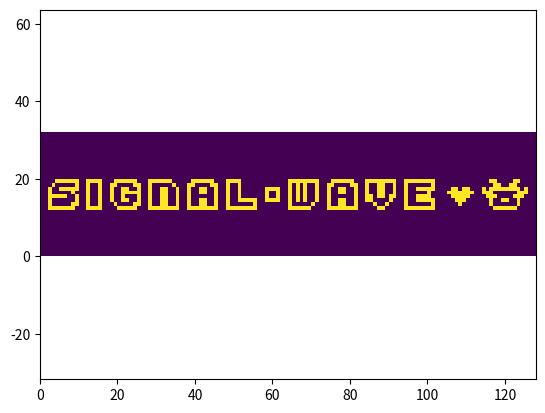

Python code for this plot:
import matplotlib.pyplot as plt
import numpy as np


def main():
  arr =[[0, 0, 0, 0, 0, 0, 0, 0, 0, 0, 0, 0, 0, 0, 0, 0, 0, 0, 0, 0, 0, 0, 0, 0, 0, 0, 0, 0, 0, 0, 0, 0, 0, 0, 0, 0, 0, 0, 0, 0, 0, 0, 0, 0, 0, 0, 0, 0, 0, 0, 0, 0, 0, 0, 0, 0, 0, 0, 0, 0, 0, 0, 0, 0, 0, 0, 0, 0, 0, 0, 0, 0, 0, 0, 0, 0, 0, 0, 0, 0, 0, 0, 0, 0, 0, 0, 0, 0, 0, 0, 0, 0, 0, 0, 0, 0, 0, 0, 0, 0, 0, 0, 0, 0, 0, 0, 0, 0, 0, 0, 0, 0, 0, 0, 0, 0, 0, 0, 0, 0, 0, 0, 0, 0, 0, 0, 0, 0], [0, 0, 0, 0, 0, 0, 0, 0, 0, 0, 0, 0, 0, 0, 0, 0, 0, 0, 0, 0, 0, 0, 0, 0, 0, 0, 0, 0, 0, 0, 0, 0, 0, 0, 0, 0, 0, 0, 0, 0, 0, 0, 0, 0, 0, 0, 0, 0, 0, 0, 0, 0, 0, 0, 0, 0, 0, 0, 0, 0, 0, 0, 0, 0, 0, 0, 0, 0, 0, 0, 0, 0, 0, 0, 0, 0, 0, 0, 0, 0, 0, 0, 0, 0, 0, 0, 0, 0, 0, 0, 0, 0, 0, 0, 0, 0, 0, 0, 0, 0, 0, 0, 0, 0, 0, 0, 0, 0, 0, 0, 0, 0, 0, 0, 0, 0, 0, 0, 0, 0, 0, 0, 0, 0, 0, 0, 0, 0], [0, 0, 0, 0, 0, 0, 0, 0, 0, 0, 0, 0, 0, 0, 0, 0, 0, 0, 0, 0, 0, 0, 0, 0, 0, 0, 0, 0, 0, 0, 0, 0, 0, 0, 0, 0, 0, 0, 0, 0, 0, 0, 0, 0, 0, 0, 0, 0, 0, 0, 0, 0, 0, 0, 0, 0, 0, 0, 0, 0, 0, 0, 0, 0, 0, 0, 0, 0, 0, 0, 0, 0, 0, 0, 0, 0, 0, 0, 0, 0, 0, 0, 0, 0, 0, 0, 0, 0, 0, 0, 0, 0, 0, 0, 0, 0, 0, 0, 0, 0, 0, 0, 0, 0, 0, 0, 0, 0, 0, 0, 0, 0, 0, 0, 0, 0, 0, 0, 0, 0, 0, 0, 0, 0, 0, 0, 0, 0], [0, 0, 0, 0, 0, 0, 0, 0, 0, 0, 0, 0, 0, 0, 0, 0, 0, 0, 0, 0, 0, 0, 0, 0, 0, 0, 0, 0, 0, 0, 0, 0, 0, 0, 0, 0, 0, 0, 0, 0, 0, 0, 0, 0, 0, 0, 0, 0, 0, 0, 0, 0, 0, 0, 0, 0, 0, 0, 0, 0, 0, 0, 0, 0, 0, 0, 0, 0, 0, 0, 0, 0, 0, 0, 0, 0, 0, 0, 0, 0, 0, 0, 0, 0, 0, 0, 0, 0, 0, 0, 0, 0, 0, 0, 0, 0, 0, 0, 0, 0, 0, 0, 0, 0, 0, 0, 0, 0, 0, 0, 0, 0, 0, 0, 0, 0, 0, 0, 0, 0, 0, 0, 0, 0, 0, 0, 0, 0], [0, 0, 0, 0, 0, 0, 0, 0, 0, 0, 0, 0, 0, 0, 0, 0, 0, 0, 0, 0, 0, 0, 0, 0, 0, 0, 0, 0, 0, 0, 0, 0, 0, 0, 0, 0, 0, 0, 0, 0, 0, 0, 0, 0, 0, 0, 0, 0, 0, 0, 0, 0, 0, 0, 0, 0, 0, 0, 0, 0, 0, 0, 0, 0, 0, 0, 0, 0, 0, 0, 0, 0, 0, 0, 0, 0, 0, 0, 0, 0, 0, 0, 0, 0, 0, 0, 0, 0, 0, 0, 0, 0, 0, 0, 0, 0, 0, 0, 0, 0, 0, 0, 0, 0, 0, 0, 0, 0, 0, 0, 0, 0, 0, 0, 0, 0, 0, 0, 0, 0, 0, 0, 0, 0, 0, 0, 0, 0], [0, 0, 0, 0, 0, 0, 0, 0, 0, 0, 0, 0, 0, 0, 0, 0, 0, 0, 0, 0, 0, 0, 0, 0, 0, 0, 0, 0, 0, 0, 0, 0, 0, 0, 0, 0, 0, 0, 0, 0, 0, 0, 0, 0, 0, 0, 0, 0, 0, 0, 0, 0, 0, 0, 0, 0, 0, 0, 0, 0, 0, 0, 0, 0, 0, 0, 0, 0, 0, 0, 0, 0, 0, 0, 0, 0, 0, 0, 0, 0, 0, 0, 0, 0, 0, 0, 0, 0, 0, 0, 0, 0, 0, 0, 0, 0, 0, 0, 0, 0, 0, 0, 0, 0, 0, 0, 0, 0, 0, 0, 0, 0, 0, 0, 0, 0, 0, 0, 0, 0, 0, 0, 0, 0, 0, 0, 0, 0], [0, 0, 0, 0, 0, 0, 0, 0, 0, 0, 0, 0, 0, 0, 0, 0, 0, 0, 0, 0, 0, 0, 0, 0, 0, 0, 0, 0, 0, 0, 0, 0, 0, 0, 0, 0, 0, 0, 0, 0, 0, 0, 0, 0, 0, 0, 0, 0, 0, 0, 0, 0, 0, 0, 0, 0, 0, 0, 0, 0, 0, 0, 0, 0, 0, 0, 0, 0, 0, 0, 0, 0, 0, 0, 0, 0, 0, 0, 0, 0, 0, 0, 0, 0, 0, 0, 0, 0, 0, 0, 0, 0, 0, 0, 0, 0, 0, 0, 0, 0, 0, 0, 0, 0, 0, 0, 0, 0, 0, 0, 0, 0, 0, 0, 0, 0, 0, 0, 0, 0, 0, 0, 0, 0, 0, 0, 0, 0], [0, 0, 0, 0, 0, 0, 0, 0, 0, 0, 0, 0, 0, 0, 0, 0, 0, 0, 0, 0, 0, 0, 0, 0, 0, 0, 0, 0, 0, 0, 0, 0, 0, 0, 0, 0, 0, 0, 0, 0, 0, 0, 0, 0, 0, 0, 0, 0, 0, 0, 0, 0, 0, 0, 0, 0, 0, 0, 0, 0, 0, 0, 0, 0, 0, 0, 0, 0, 0, 0, 0, 0, 0, 0, 0, 0, 0, 0, 0, 0, 0, 0, 0, 0, 0, 0, 0, 0, 0, 0, 0, 0, 0, 0, 0, 0, 0, 0, 0, 0, 0, 0, 0, 0, 0, 0, 0, 0, 0, 0, 0, 0, 0, 0, 0, 0, 0, 0, 0, 0, 0, 0, 0, 0, 0, 0, 0, 0], [0, 0, 0, 0, 0, 0, 0, 0, 0, 0, 0, 0, 0, 0, 0, 0, 0, 0, 0, 0, 0, 0, 0, 0, 0, 0, 0, 0, 0, 0, 0, 0, 0, 0, 0, 0, 0, 0, 0, 0, 0, 0, 0, 0, 0, 0, 0, 0, 0, 0, 0, 0, 0, 0, 0, 0, 0, 0, 0, 0, 0, 0, 0, 0, 0, 0, 0, 0, 0, 0, 0, 0, 0, 0, 0, 0, 0, 0, 0, 0, 0, 0, 0, 0, 0, 0, 0, 0, 0, 0, 0, 0, 0, 0, 0, 0, 0, 0, 0, 0, 0, 0, 0, 0, 0, 0, 0, 0, 0, 0, 0, 0, 0, 0, 0, 0, 0, 0, 0, 0, 0, 0, 0, 0, 0, 0, 0, 0], [0, 0, 0, 0, 0, 0, 0, 0, 0, 0, 0, 0, 0, 0, 0, 0, 0, 0, 0, 0, 0, 0, 0, 0, 0, 0, 0, 0, 0, 0, 0, 0, 0, 0, 0, 0, 0, 0, 0, 0, 0, 0, 0, 0, 0, 0, 0, 0, 0, 0, 0, 0, 0, 0, 0, 0, 0, 0, 0, 0, 0, 0, 0, 0, 0, 0, 0, 0, 0, 0, 0, 0, 0, 0, 0, 0, 0, 0, 0, 0, 0, 0, 0, 0, 0, 0, 0, 0, 0, 0, 0, 0, 0, 0, 0, 0, 0, 0, 0, 0, 0, 0, 0, 0, 0, 0, 0, 0, 0, 0, 0, 0, 0, 0, 0, 0, 0, 0, 0, 0, 0, 0, 0, 0, 0, 0, 0, 0], [0, 0, 0, 0, 0, 0, 0, 0, 0, 0, 0, 0, 0, 0, 0, 0, 0, 0, 0, 0, 0, 0, 0, 0, 0, 0, 0, 0, 0, 0, 0, 0, 0, 0, 0, 0, 0, 0, 0, 0, 0, 0, 0, 0, 0, 0, 0, 0, 0, 0, 0, 0, 0, 0, 0, 0, 0, 0, 0, 0, 0, 0, 0, 0, 0, 0, 0, 0, 0, 0, 0, 0, 0, 0, 0, 0, 0, 0, 0, 0, 0, 0, 0, 0, 0, 0, 0, 0, 0, 0, 0, 0, 0, 0, 0, 0, 0, 0, 0, 0, 0, 0, 0, 0, 0, 0, 0, 0, 0, 0, 0, 0, 0, 0, 0, 0, 0, 0, 0, 0, 0, 0, 0, 0, 0, 0, 0, 0], [0, 0, 0, 0, 0, 0, 0, 0, 0, 0, 0, 0, 0, 0, 0, 0, 0, 0, 0, 0, 0, 0, 0, 0, 0, 0, 0, 0, 0, 0, 0, 0, 0, 0, 0, 0, 0, 0, 0, 0, 0, 0, 0, 0, 0, 0, 0, 0, 0, 0, 0, 0, 0, 0, 0, 0, 0, 0, 0, 0, 0, 0, 0, 0, 0, 0, 0, 0, 0, 0, 0, 0, 0, 0, 0, 0, 0, 0, 0, 0, 0, 0, 0, 0, 0, 0, 0, 0, 0, 0, 0, 0, 0, 0, 0, 0, 0, 0, 0, 0, 0, 0, 0, 0, 0, 0, 0, 0, 0, 0, 0, 0, 0, 0, 0, 0, 0, 0, 0, 0, 0, 0, 0, 0, 0, 0, 0, 0], [0, 0, 255, 255, 255, 255, 255, 255, 255, 0, 0, 0, 255, 255, 255, 255, 0, 0, 0, 0, 255, 255, 255, 255, 255, 0, 0, 0, 255, 255, 255, 255, 255, 255, 255, 255, 0, 0, 255, 255, 255, 255, 255, 255, 255, 255, 0, 0, 255, 255, 255, 255, 255, 255, 255, 255, 0, 0, 0, 0, 0, 0, 0, 0, 255, 255, 255, 255, 255, 255, 0, 0, 0, 0, 255, 255, 255, 255, 255, 255, 255, 255, 0, 0, 0, 0, 0, 255, 255, 0, 0, 0, 0, 0, 255, 255, 255, 255, 255, 255, 255, 255, 0, 0, 0, 0, 0, 0, 0, 0, 0, 0, 0, 0, 0, 0, 0, 255, 255, 255, 255, 255, 255, 0, 0, 0, 0, 0], [0, 0, 255, 0, 0, 0, 0, 0, 255, 255, 0, 0, 255, 0, 0, 255, 0, 0, 0, 255, 0, 0, 0, 0, 255, 255, 0, 0, 255, 0, 0, 255, 255, 0, 0, 255, 0, 0, 255, 0, 0, 255, 255, 0, 0, 255, 0, 0, 255, 0, 0, 0, 0, 0, 0, 255, 0, 0, 0, 0, 0, 0, 0, 0, 255, 0, 0, 0, 0, 0, 255, 0, 0, 0, 255, 0, 0, 255, 255, 0, 0, 255, 0, 0, 0, 0, 255, 0, 0, 255, 0, 0, 0, 0, 255, 0, 0, 0, 0, 0, 0, 255, 0, 0, 0, 0, 0, 0, 255, 0, 0, 0, 0, 0, 0, 0, 255, 0, 0, 0, 0, 0, 0, 255, 0, 0, 0, 0], [0, 0, 255, 0, 0, 0, 0, 0, 0, 255, 0, 0, 255, 0, 0, 255, 0, 0, 255, 0, 0, 255, 255, 0, 0, 255, 0, 0, 255, 0, 0, 255, 255, 0, 0, 255, 0, 0, 255, 0, 0, 255, 255, 0, 0, 255, 0, 0, 255, 0, 0, 255, 255, 255, 255, 255, 0, 0, 255, 255, 255, 255, 0, 0, 255, 0, 255, 0, 255, 0, 0, 255, 0, 0, 255, 0, 0, 255, 255, 0, 0, 255, 0, 0, 255, 255, 0, 0, 0, 0, 255, 0, 0, 0, 255, 0, 0, 255, 255, 255, 255, 255, 0, 0, 0, 0, 0, 255, 255, 255, 0, 0, 0, 0, 0, 0, 255, 0, 0, 255, 255, 0, 0, 255, 0, 0, 0, 0], [0, 0, 255, 255, 255, 255, 255, 0, 0, 255, 0, 0, 255, 0, 0, 255, 0, 0, 255, 0, 0, 255, 0, 0, 0, 255, 0, 0, 255, 0, 0, 255, 255, 0, 0, 255, 0, 0, 255, 0, 0, 0, 0, 0, 0, 255, 0, 0, 255, 0, 0, 255, 0, 0, 0, 0, 0, 0, 255, 0, 0, 255, 0, 0, 255, 0, 255, 0, 255, 0, 0, 255, 0, 0, 255, 0, 0, 0, 0, 0, 0, 255, 0, 0, 255, 255, 0, 255, 255, 0, 255, 255, 0, 0, 255, 0, 0, 255, 255, 255, 255, 0, 0, 0, 0, 0, 255, 255, 255, 255, 255, 0, 0, 0, 0, 255, 255, 255, 0, 0, 0, 0, 255, 255, 255, 0, 0, 0], [0, 0, 255, 0, 0, 0, 0, 0, 255, 0, 0, 0, 255, 0, 0, 255, 0, 0, 255, 0, 0, 255, 255, 255, 255, 255, 0, 0, 255, 0, 0, 255, 255, 0, 0, 255, 0, 0, 255, 0, 0, 255, 255, 0, 0, 255, 0, 0, 255, 0, 0, 255, 0, 0, 0, 0, 0, 0, 255, 0, 0, 255, 0, 0, 255, 0, 255, 0, 255, 0, 0, 255, 0, 0, 255, 0, 0, 255, 255, 0, 0, 255, 0, 0, 255, 0, 0, 255, 255, 0, 0, 255, 0, 0, 255, 0, 0, 0, 0, 0, 255, 0, 0, 0, 0, 255, 255, 255, 255, 255, 255, 255, 0, 0, 255, 255, 255, 0, 0, 0, 0, 0, 0, 255, 255, 255, 0, 0], [0, 0, 255, 0, 0, 255, 255, 255, 255, 255, 0, 0, 255, 0, 0, 255, 0, 0, 255, 0, 0, 255, 255, 0, 0, 255, 0, 0, 255, 0, 0, 255, 255, 0, 0, 255, 0, 0, 255, 0, 0, 255, 255, 0, 0, 255, 0, 0, 255, 0, 0, 255, 0, 0, 0, 0, 0, 0, 255, 255, 255, 255, 0, 0, 255, 0, 255, 0, 255, 0, 0, 255, 0, 0, 255, 0, 0, 255, 255, 0, 0, 255, 0, 0, 255, 0, 0, 255, 255, 0, 0, 255, 0, 0, 255, 0, 0, 255, 255, 255, 255, 255, 0, 0, 0, 0, 255, 255, 0, 255, 255, 0, 0, 0, 255, 0, 255, 255, 255, 255, 255, 255, 255, 255, 0, 255, 0, 0], [0, 0, 0, 255, 0, 0, 0, 0, 0, 255, 0, 0, 255, 0, 0, 255, 0, 0, 255, 255, 0, 0, 0, 0, 255, 255, 0, 0, 255, 0, 0, 0, 0, 0, 255, 0, 0, 0, 255, 255, 0, 0, 0, 0, 255, 255, 0, 0, 255, 0, 0, 255, 0, 0, 0, 0, 0, 0, 0, 0, 0, 0, 0, 0, 255, 0, 255, 0, 255, 0, 0, 255, 0, 0, 255, 255, 0, 0, 0, 0, 255, 255, 0, 0, 255, 0, 0, 255, 255, 0, 0, 255, 0, 0, 255, 0, 0, 0, 0, 0, 0, 255, 0, 0, 0, 0, 0, 0, 0, 0, 0, 0, 0, 0, 0, 0, 0, 255, 255, 0, 0, 255, 255, 0, 0, 0, 0, 0], [0, 0, 0, 0, 255, 255, 255, 255, 255, 255, 0, 0, 255, 255, 255, 255, 0, 0, 0, 255, 255, 255, 255, 255, 255, 0, 0, 0, 255, 255, 255, 255, 255, 255, 0, 0, 0, 0, 0, 255, 255, 255, 255, 255, 255, 0, 0, 0, 255, 255, 255, 255, 0, 0, 0, 0, 0, 0, 0, 0, 0, 0, 0, 0, 255, 255, 255, 255, 255, 255, 255, 255, 0, 0, 0, 255, 255, 255, 255, 255, 255, 0, 0, 0, 255, 255, 255, 255, 255, 255, 255, 255, 0, 0, 255, 255, 255, 255, 255, 255, 255, 255, 0, 0, 0, 0, 0, 0, 0, 0, 0, 0, 0, 0, 0, 0, 255, 255, 0, 0, 0, 0, 255, 255, 0, 0, 0, 0], [0, 0, 0, 0, 0, 0, 0, 0, 0, 0, 0, 0, 0, 0, 0, 0, 0, 0, 0, 0, 0, 0, 0, 0, 0, 0, 0, 0, 0, 0, 0, 0, 0, 0, 0, 0, 0, 0, 0, 0, 0, 0, 0, 0, 0, 0, 0, 0, 0, 0, 0, 0, 0, 0, 0, 0, 0, 0, 0, 0, 0, 0, 0, 0, 0, 0, 0, 0, 0, 0, 0, 0, 0, 0, 0, 0, 0, 0, 0, 0, 0, 0, 0, 0, 0, 0, 0, 0, 0, 0, 0, 0, 0, 0, 0, 0, 0, 0, 0, 0, 0, 0, 0, 0, 0, 0, 0, 0, 0, 0, 0, 0, 0, 0, 0, 0, 0, 0, 0, 0, 0, 0, 0, 0, 0, 0, 0, 0], [0, 0, 0, 0, 0, 0, 0, 0, 0, 0, 0, 0, 0, 0, 0, 0, 0, 0, 0, 0, 0, 0, 0, 0, 0, 0, 0, 0, 0, 0, 0, 0, 0, 0, 0, 0, 0, 0, 0, 0, 0, 0, 0, 0, 0, 0, 0, 0, 0, 0, 0, 0, 0, 0, 0, 0, 0, 0, 0, 0, 0, 0, 0, 0, 0, 0, 0, 0, 0, 0, 0, 0, 0, 0, 0, 0, 0, 0, 0, 0, 0, 0, 0, 0, 0, 0, 0, 0, 0, 0, 0, 0, 0, 0, 0, 0, 0, 0, 0, 0, 0, 0, 0, 0, 0, 0, 0, 0, 0, 0, 0, 0, 0, 0, 0, 0, 0, 0, 0, 0, 0, 0, 0, 0, 0, 0, 0, 0], [0, 0, 0, 0, 0, 0, 0, 0, 0, 0, 0, 0, 0, 0, 0, 0, 0, 0, 0, 0, 0, 0, 0, 0, 0, 0, 0, 0, 0, 0, 0, 0, 0, 0, 0, 0, 0, 0, 0, 0, 0, 0, 0, 0, 0, 0, 0, 0, 0, 0, 0, 0, 0, 0, 0, 0, 0, 0, 0, 0, 0, 0, 0, 0, 0, 0, 0, 0, 0, 0, 0, 0, 0, 0, 0, 0, 0, 0, 0, 0, 0, 0, 0, 0, 0, 0, 0, 0, 0, 0, 0, 0, 0, 0, 0, 0, 0, 0, 0, 0, 0, 0, 0, 0, 0, 0, 0, 0, 0, 0, 0, 0, 0, 0, 0, 0, 0, 0, 0, 0, 0, 0, 0, 0, 0, 0, 0, 0], [0, 0, 0, 0, 0, 0, 0, 0, 0, 0, 0, 0, 0, 0, 0, 0, 0, 0, 0, 0, 0, 0, 0, 0, 0, 0, 0, 0, 0, 0, 0, 0, 0, 0, 0, 0, 0, 0, 0, 0, 0, 0, 0, 0, 0, 0, 0, 0, 0, 0, 0, 0, 0, 0, 0, 0, 0, 0, 0, 0, 0, 0, 0, 0, 0, 0, 0, 0, 0, 0, 0, 0, 0, 0, 0, 0, 0, 0, 0, 0, 0, 0, 0, 0, 0, 0, 0, 0, 0, 0, 0, 0, 0, 0, 0, 0, 0, 0, 0, 0, 0, 0, 0, 0, 0, 0, 0, 0, 0, 0, 0, 0, 0, 0, 0, 0, 0, 0, 0, 0, 0, 0, 0, 0, 0, 0, 0, 0], [0, 0, 0, 0, 0, 0, 0, 0, 0, 0, 0, 0, 0, 0, 0, 0, 0, 0, 0, 0, 0, 0, 0, 0, 0, 0, 0, 0, 0, 0, 0, 0, 0, 0, 0, 0, 0, 0, 0, 0, 0, 0, 0, 0, 0, 0, 0, 0, 0, 0, 0, 0, 0, 0, 0, 0, 0, 0, 0, 0, 0, 0, 0, 0, 0, 0, 0, 0, 0, 0, 0, 0, 0, 0, 0, 0, 0, 0, 0, 0, 0, 0, 0, 0, 0, 0, 0, 0, 0, 0, 0, 0, 0, 0, 0, 0, 0, 0, 0, 0, 0, 0, 0, 0, 0, 0, 0, 0, 0, 0, 0, 0, 0, 0, 0, 0, 0, 0, 0, 0, 0, 0, 0, 0, 0, 0, 0, 0], [0, 0, 0, 0, 0, 0, 0, 0, 0, 0, 0, 0, 0, 0, 0, 0, 0, 0, 0, 0, 0, 0, 0, 0, 0, 0, 0, 0, 0, 0, 0, 0, 0, 0, 0, 0, 0, 0, 0, 0, 0, 0, 0, 0, 0, 0, 0, 0, 0, 0, 0, 0, 0, 0, 0, 0, 0, 0, 0, 0, 0, 0, 0, 0, 0, 0, 0, 0, 0, 0, 0, 0, 0, 0, 0, 0, 0, 0, 0, 0, 0, 0, 0, 0, 0, 0, 0, 0, 0, 0, 0, 0, 0, 0, 0, 0, 0, 0, 0, 0, 0, 0, 0, 0, 0, 0, 0, 0, 0, 0, 0, 0, 0, 0, 0, 0, 0, 0, 0, 0, 0, 0, 0, 0, 0, 0, 0, 0], [0, 0, 0, 0, 0, 0, 0, 0, 0, 0, 0, 0, 0, 0, 0, 0, 0, 0, 0, 0, 0, 0, 0, 0, 0, 0, 0, 0, 0, 0, 0, 0, 0, 0, 0, 0, 0, 0, 0, 0, 0, 0, 0, 0, 0, 0, 0, 0, 0, 0, 0, 0, 0, 0, 0, 0, 0, 0, 0, 0, 0, 0, 0, 0, 0, 0, 0, 0, 0, 0, 0, 0, 0, 0, 0, 0, 0, 0, 0, 0, 0, 0, 0, 0, 0, 0, 0, 0, 0, 0, 0, 0, 0, 0, 0, 0, 0, 0, 0, 0, 0, 0, 0, 0, 0, 0, 0, 0, 0, 0, 0, 0, 0, 0, 0, 0, 0, 0, 0, 0, 0, 0, 0, 0, 0, 0, 0, 0], [0, 0, 0, 0, 0, 0, 0, 0, 0, 0, 0, 0, 0, 0, 0, 0, 0, 0, 0, 0, 0, 0, 0, 0, 0, 0, 0, 0, 0, 0, 0, 0, 0, 0, 0, 0, 0, 0, 0, 0, 0, 0, 0, 0, 0, 0, 0, 0, 0, 0, 0, 0, 0, 0, 0, 0, 0, 0, 0, 0, 0, 0, 0, 0, 0, 0, 0, 0, 0, 0, 0, 0, 0, 0, 0, 0, 0, 0, 0, 0, 0, 0, 0, 0, 0, 0, 0, 0, 0, 0, 0, 0, 0, 0, 0, 0, 0, 0, 0, 0, 0, 0, 0, 0, 0, 0, 0, 0, 0, 0, 0, 0, 0, 0, 0, 0, 0, 0, 0, 0, 0, 0, 0, 0, 0, 0, 0, 0], [0, 0, 0, 0, 0, 0, 0, 0, 0, 0, 0, 0, 0, 0, 0, 0, 0, 0, 0, 0, 0, 0, 0, 0, 0, 0, 0, 0, 0, 0, 0, 0, 0, 0, 0, 0, 0, 0, 0, 0, 0, 0, 0, 0, 0, 0, 0, 0, 0, 0, 0, 0, 0, 0, 0, 0, 0, 0, 0, 0, 0, 0, 0, 0, 0, 0, 0, 0, 0, 0, 0, 0, 0, 0, 0, 0, 0, 0, 0, 0, 0, 0, 0, 0, 0, 0, 0, 0, 0, 0, 0, 0, 0, 0, 0, 0, 0, 0, 0, 0, 0, 0, 0, 0, 0, 0, 0, 0, 0, 0, 0, 0, 0, 0, 0, 0, 0, 0, 0, 0, 0, 0, 0, 0, 0, 0, 0, 0], [0, 0, 0, 0, 0, 0, 0, 0, 0, 0, 0, 0, 0, 0, 0, 0, 0, 0, 0, 0, 0, 0, 0, 0, 0, 0, 0, 0, 0, 0, 0, 0, 0, 0, 0, 0, 0, 0, 0, 0, 0, 0, 0, 0, 0, 0, 0, 0, 0, 0, 0, 0, 0, 0, 0, 0, 0, 0, 0, 0, 0, 0, 0, 0, 0, 0, 0, 0, 0, 0, 0, 0, 0, 0, 0, 0, 0, 0, 0, 0, 0, 0, 0, 0, 0, 0, 0, 0, 0, 0, 0, 0, 0, 0, 0, 0, 0, 0, 0, 0, 0, 0, 0, 0, 0, 0, 0, 0, 0, 0, 0, 0, 0, 0, 0, 0, 0, 0, 0, 0, 0, 0, 0, 0, 0, 0, 0, 0], [0, 0, 0, 0, 0, 0, 0, 0, 0, 0, 0, 0, 0, 0, 0, 0, 0, 0, 0, 0, 0, 0, 0, 0, 0, 0, 0, 0, 0, 0, 0, 0, 0, 0, 0, 0, 0, 0, 0, 0, 0, 0, 0, 0, 0, 0, 0, 0, 0, 0, 0, 0, 0, 0, 0, 0, 0, 0, 0, 0, 0, 0, 0, 0, 0, 0, 0, 0, 0, 0, 0, 0, 0, 0, 0, 0, 0, 0, 0, 0, 0, 0, 0, 0, 0, 0, 0, 0, 0, 0, 0, 0, 0, 0, 0, 0, 0, 0, 0, 0, 0, 0, 0, 0, 0, 0, 0, 0, 0, 0, 0, 0, 0, 0, 0, 0, 0, 0, 0, 0, 0, 0, 0, 0, 0, 0, 0, 0], [0, 0, 0, 0, 0, 0, 0, 0, 0, 0, 0, 0, 0, 0, 0, 0, 0, 0, 0, 0, 0, 0, 0, 0, 0, 0, 0, 0, 0, 0, 0, 0, 0, 0, 0, 0, 0, 0, 0, 0, 0, 0, 0, 0, 0, 0, 0, 0, 0, 0, 0, 0, 0, 0, 0, 0, 0, 0, 0, 0, 0, 0, 0, 0, 0, 0, 0, 0, 0, 0, 0, 0, 0, 0, 0, 0, 0, 0, 0, 0, 0, 0, 0, 0, 0, 0, 0, 0, 0, 0, 0, 0, 0, 0, 0, 0, 0, 0, 0, 0, 0, 0, 0, 0, 0, 0, 0, 0, 0, 0, 0, 0, 0, 0, 0, 0, 0, 0, 0, 0, 0, 0, 0, 0, 0, 0, 0, 0]]

  data = np.array(arr)

  plt.pcolormesh(data)
  plt.axis('equal')

  plt.show()

if __name__ == '__main__':
  main()